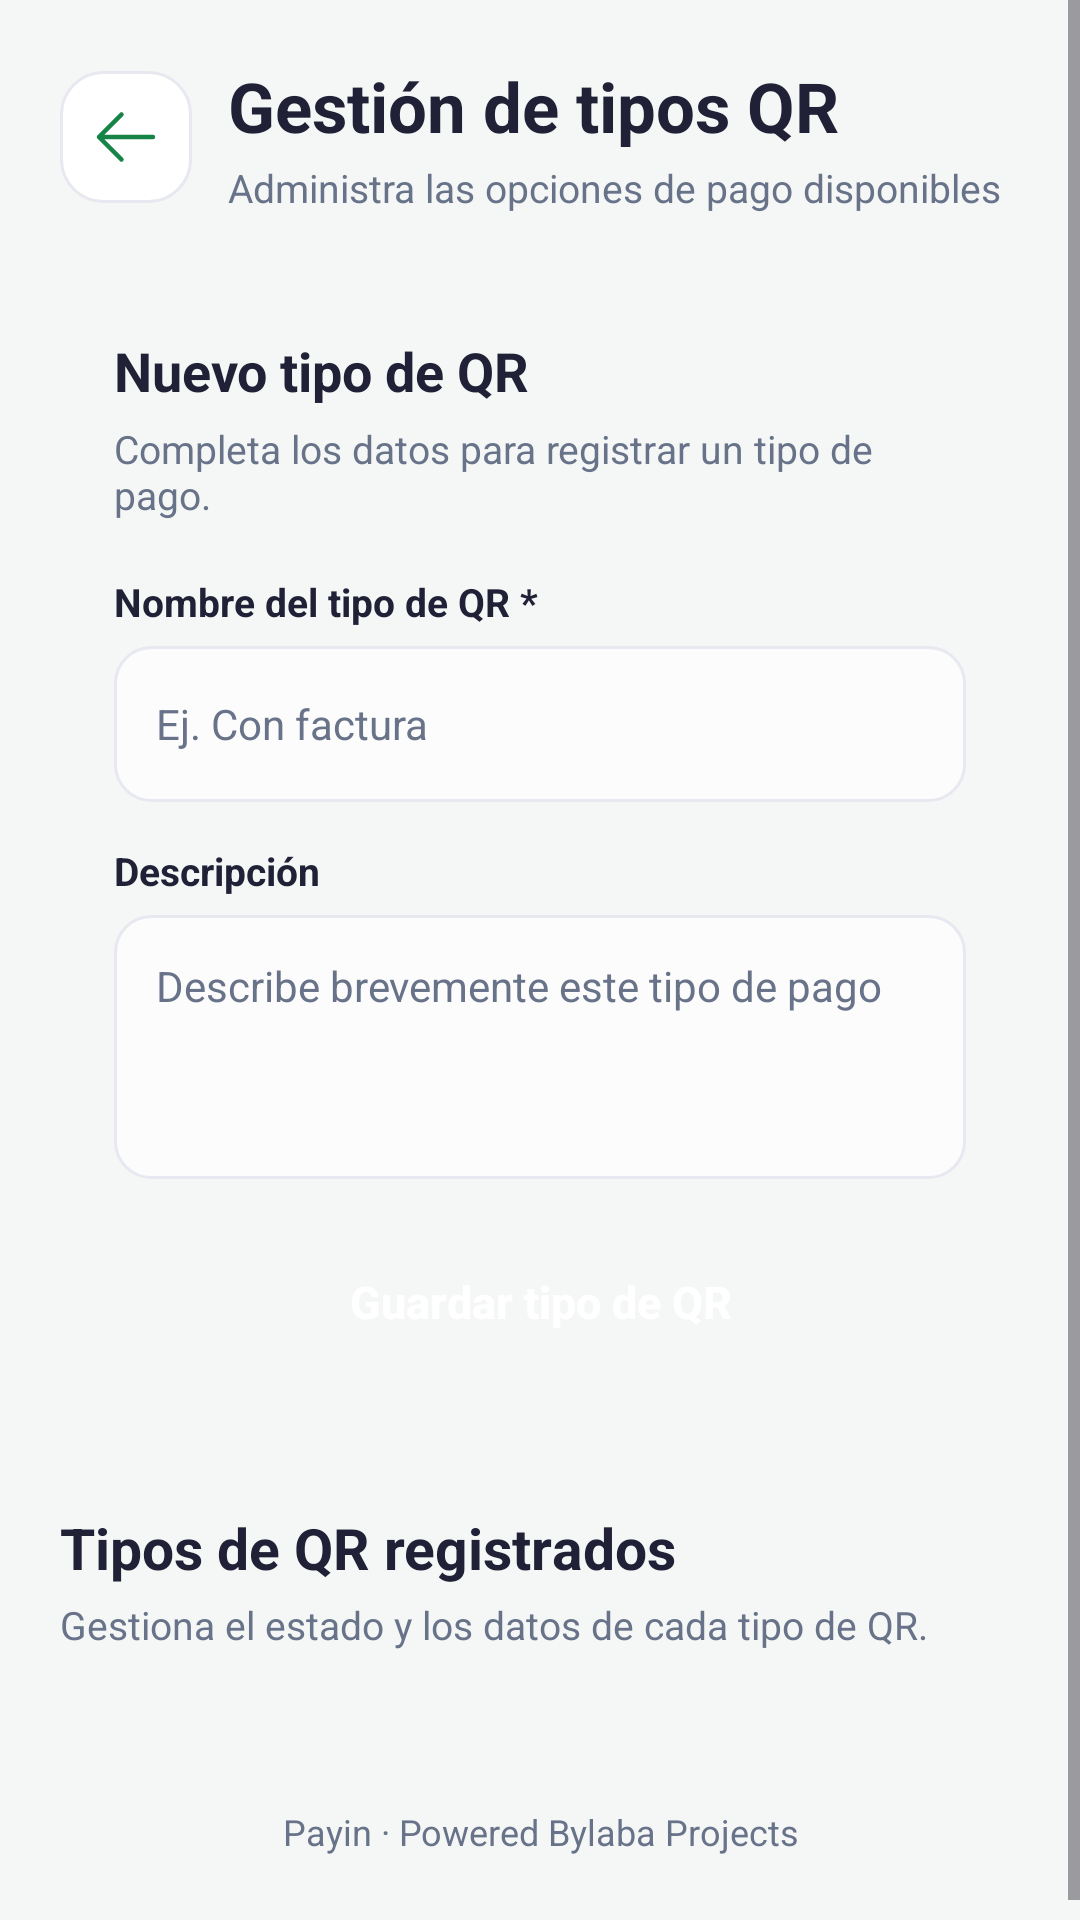

This screen was rendered from an Android layout file. Write that file and the resources it references.
<!-- AndroidManifest.xml: application theme Theme.ContainerQR -->
<!-- res/layout/activity_gestion_tipos_qr.xml -->
<?xml version="1.0" encoding="utf-8"?>
<ScrollView xmlns:android="http://schemas.android.com/apk/res/android"
    xmlns:app="http://schemas.android.com/apk/res-auto"
    android:id="@+id/scrollGestionTiposQr"
    android:layout_width="match_parent"
    android:layout_height="match_parent"
    android:background="@color/surface_app"
    android:fillViewport="true"
    android:clipToPadding="false">

    <LinearLayout
        android:id="@+id/layoutGestionTiposQr"
        android:layout_width="match_parent"
        android:layout_height="wrap_content"
        android:orientation="vertical"
        android:padding="20dp">

        <LinearLayout
            android:layout_width="match_parent"
            android:layout_height="wrap_content"
            android:gravity="center_vertical"
            android:orientation="horizontal"
            android:layout_marginBottom="22dp">

            <ImageButton
                android:id="@+id/btnVolver"
                android:layout_width="44dp"
                android:layout_height="44dp"
                android:background="@drawable/bg_icon_surface"
                android:src="@drawable/arrow_left"
                android:scaleType="center"
                android:padding="12dp"
                android:contentDescription="Volver"
                app:tint="@color/primary" />

            <LinearLayout
                android:layout_width="0dp"
                android:layout_height="wrap_content"
                android:layout_weight="1"
                android:orientation="vertical"
                android:paddingStart="12dp">

                <TextView
                    android:id="@+id/txtTituloGestionTiposQr"
                    android:layout_width="match_parent"
                    android:layout_height="wrap_content"
                    android:text="Gestión de tipos QR"
                    android:textColor="@color/text_primary"
                    android:textSize="23sp"
                    android:textStyle="bold" />

                <TextView
                    android:id="@+id/txtSubtituloGestionTiposQr"
                    android:layout_width="match_parent"
                    android:layout_height="wrap_content"
                    android:layout_marginTop="3dp"
                    android:text="Administra las opciones de pago disponibles"
                    android:textColor="@color/text_secondary"
                    android:textSize="13sp" />
            </LinearLayout>
        </LinearLayout>

        <LinearLayout
            android:layout_width="match_parent"
            android:layout_height="wrap_content"
            android:orientation="vertical"
            android:padding="18dp"
            android:background="@drawable/bg_card"
            android:elevation="2dp">

            <TextView
                android:id="@+id/txtTituloFormularioTipoQr"
                android:layout_width="match_parent"
                android:layout_height="wrap_content"
                android:text="Nuevo tipo de QR"
                android:textColor="@color/text_primary"
                android:textSize="18sp"
                android:textStyle="bold"
                android:layout_marginBottom="5dp" />

            <TextView
                android:layout_width="match_parent"
                android:layout_height="wrap_content"
                android:text="Completa los datos para registrar un tipo de pago."
                android:textColor="@color/text_secondary"
                android:textSize="13sp"
                android:layout_marginBottom="18dp" />

            <TextView
                android:layout_width="match_parent"
                android:layout_height="wrap_content"
                android:text="Nombre del tipo de QR *"
                android:textColor="@color/text_primary"
                android:textSize="13sp"
                android:textStyle="bold"
                android:layout_marginBottom="6dp" />

            <EditText
                android:id="@+id/edtNombreTipoQr"
                android:layout_width="match_parent"
                android:layout_height="52dp"
                android:background="@drawable/bg_input"
                android:hint="Ej. Con factura"
                android:inputType="textCapWords"
                android:paddingStart="14dp"
                android:paddingEnd="14dp"
                android:textColor="@color/text_primary"
                android:textColorHint="@color/text_secondary"
                android:textSize="14sp"
                android:singleLine="true"
                android:layout_marginBottom="14dp" />

            <TextView
                android:layout_width="match_parent"
                android:layout_height="wrap_content"
                android:text="Descripción"
                android:textColor="@color/text_primary"
                android:textSize="13sp"
                android:textStyle="bold"
                android:layout_marginBottom="6dp" />

            <EditText
                android:id="@+id/edtDescripcionTipoQr"
                android:layout_width="match_parent"
                android:layout_height="88dp"
                android:background="@drawable/bg_input"
                android:gravity="top|start"
                android:hint="Describe brevemente este tipo de pago"
                android:inputType="textCapSentences|textMultiLine"
                android:padding="14dp"
                android:textColor="@color/text_primary"
                android:textColorHint="@color/text_secondary"
                android:textSize="14sp"
                android:layout_marginBottom="16dp" />

            <Button
                android:id="@+id/btnGuardarTipoQr"
                android:layout_width="match_parent"
                android:layout_height="50dp"
                android:background="@drawable/bg_button_primary"
                android:backgroundTint="@null"
                android:text="Guardar tipo de QR"
                android:textAllCaps="false"
                android:textColor="@color/white"
                android:textSize="15sp"
                android:textStyle="bold" />

            <Button
                android:id="@+id/btnCancelarEdicion"
                android:layout_width="match_parent"
                android:layout_height="46dp"
                android:layout_marginTop="8dp"
                android:background="@drawable/bg_button_secondary"
                android:backgroundTint="@null"
                android:text="Cancelar edición"
                android:textAllCaps="false"
                android:textColor="@color/white"
                android:textSize="16sp"
                android:visibility="gone" />
        </LinearLayout>

        <LinearLayout
            android:layout_width="match_parent"
            android:layout_height="wrap_content"
            android:orientation="vertical"
            android:layout_marginTop="26dp"
            android:layout_marginBottom="12dp">

            <TextView
                android:layout_width="match_parent"
                android:layout_height="wrap_content"
                android:text="Tipos de QR registrados"
                android:textColor="@color/text_primary"
                android:textSize="19sp"
                android:textStyle="bold" />

            <TextView
                android:id="@+id/txtResumenTiposQr"
                android:layout_width="match_parent"
                android:layout_height="wrap_content"
                android:layout_marginTop="4dp"
                android:text="Gestiona el estado y los datos de cada tipo de QR."
                android:textColor="@color/text_secondary"
                android:textSize="13sp" />
        </LinearLayout>

        <LinearLayout
            android:id="@+id/contenedorListaTiposQr"
            android:layout_width="match_parent"
            android:layout_height="wrap_content"
            android:orientation="vertical" />

        <View
            android:layout_width="match_parent"
            android:layout_height="12dp" />

        <TextView
            android:layout_width="match_parent"
            android:layout_height="wrap_content"
            android:layout_marginTop="28dp"
            android:layout_marginBottom="8dp"
            android:gravity="center"
            android:text="@string/brand_footer"
            android:textColor="@color/text_secondary"
            android:textSize="12sp" />
    </LinearLayout>
</ScrollView>
<!-- resources referenced by this layout -->
<resources>
  <color name="primary">#168447</color>
  <color name="surface_app">#F4F7F5</color>
  <color name="text_primary">#202136</color>
  <color name="text_secondary">#68738A</color>
  <color name="white">#FFFFFFFF</color>
  <!-- drawable arrow_left (drawable) -->
  <vector xmlns:android="http://schemas.android.com/apk/res/android" android:autoMirrored="true" android:height="24dp" android:viewportHeight="24" android:viewportWidth="24" android:width="24dp">
        
      <path android:fillColor="#00000000" android:pathData="M10.5,19.5 L3,12m0,0 l7.5,-7.5M3,12h18" android:strokeColor="#FF000000" android:strokeLineCap="round" android:strokeLineJoin="round" android:strokeWidth="1.5"/>
      
  </vector>
  <!-- drawable bg_button_secondary (drawable) -->
  <?xml version="1.0" encoding="utf-8"?>
  <shape xmlns:android="http://schemas.android.com/apk/res/android">
      <solid android:color="#FFF4F7F5" />
      <corners android:radius="12dp" />
      <stroke android:width="1dp" android:color="@color/border" />
  </shape>
  <!-- drawable bg_icon_surface (drawable) -->
  <?xml version="1.0" encoding="utf-8"?>
  <shape xmlns:android="http://schemas.android.com/apk/res/android">
      <solid android:color="@color/surface_card" />
      <corners android:radius="14dp" />
      <stroke android:width="1dp" android:color="@color/border" />
  </shape>
  <!-- drawable bg_input (drawable) -->
  <?xml version="1.0" encoding="utf-8"?>
  <shape xmlns:android="http://schemas.android.com/apk/res/android">
      <solid android:color="#FFFBFCFB" />
      <corners android:radius="12dp" />
      <stroke android:width="1dp" android:color="@color/border" />
  </shape>
  <string name="brand_footer">Payin · Powered Bylaba Projects</string>
  <style name="Theme.ContainerQR" parent="Base.Theme.ContainerQR" />
  <color name="border">#E8E8F1</color>
  <color name="surface_card">#FFFFFFFF</color>
  <style name="Base.Theme.ContainerQR" parent="Theme.Material3.Light.NoActionBar">
          <item name="colorPrimary">@color/primary</item>
          <item name="colorOnPrimary">@color/white</item>
  
          <item name="colorSecondary">@color/primary</item>
          <item name="colorOnSecondary">@color/white</item>
  
          <item name="colorTertiary">@color/primary</item>
  
          <item name="android:colorAccent">@color/primary</item>
          <item name="android:statusBarColor">@color/surface_app</item>
          <item name="android:navigationBarColor">@color/surface_app</item>
          <item name="android:windowLightStatusBar">true</item>
          <item name="android:windowBackground">@color/surface_app</item>
      </style>
</resources>
